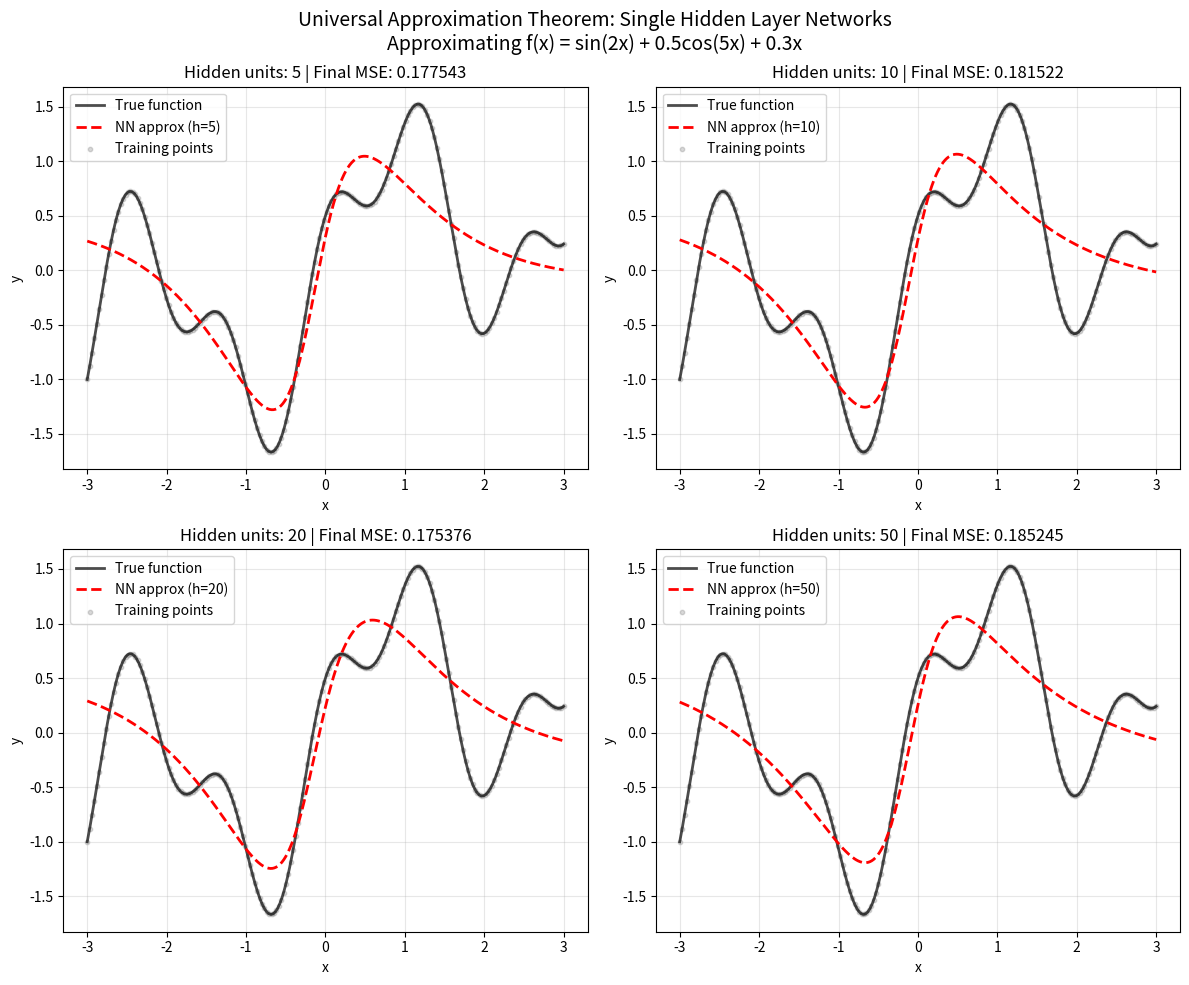

This figure's Python source:
import numpy as np
import matplotlib.pyplot as plt

np.random.seed(42)

def target_function(x):
    return np.sin(2 * x) + 0.5 * np.cos(5 * x) + 0.3 * x

class ShallowNet:
    def __init__(self, input_dim, hidden_dim, output_dim):
        self.W1 = np.random.randn(input_dim, hidden_dim) * 0.1
        self.b1 = np.zeros((1, hidden_dim))
        self.W2 = np.random.randn(hidden_dim, output_dim) * 0.1
        self.b2 = np.zeros((1, output_dim))
    
    def forward(self, x):
        self.z1 = x @ self.W1 + self.b1
        self.a1 = np.tanh(self.z1)
        self.z2 = self.a1 @ self.W2 + self.b2
        return self.z2
    
    def backward(self, x, y, lr):
        m = x.shape[0]
        dz2 = (self.z2 - y) / m
        dW2 = self.a1.T @ dz2
        db2 = np.sum(dz2, axis=0, keepdims=True)
        da1 = dz2 @ self.W2.T
        dz1 = da1 * (1 - self.a1**2)
        dW1 = x.T @ dz1
        db1 = np.sum(dz1, axis=0, keepdims=True)
        
        self.W2 -= lr * dW2
        self.b2 -= lr * db2
        self.W1 -= lr * dW1
        self.b1 -= lr * db1
    
    def train(self, x, y, epochs, lr, verbose=False):
        losses = []
        for epoch in range(epochs):
            pred = self.forward(x)
            loss = np.mean((pred - y)**2)
            losses.append(loss)
            self.backward(x, y, lr)
            if verbose and epoch % 500 == 0:
                print(f"Epoch {epoch}: Loss = {loss:.6f}")
        return losses

def run_experiment(hidden_sizes=[5, 10, 20, 50], epochs=3000, lr=0.05):
    x_train = np.linspace(-3, 3, 200).reshape(-1, 1)
    y_train = target_function(x_train)
    
    x_test = np.linspace(-3, 3, 500).reshape(-1, 1)
    y_test = target_function(x_test)
    
    fig, axes = plt.subplots(2, 2, figsize=(12, 10))
    axes = axes.flatten()
    
    for idx, hidden_dim in enumerate(hidden_sizes):
        net = ShallowNet(1, hidden_dim, 1)
        losses = net.train(x_train, y_train, epochs, lr, verbose=(idx==0))
        y_pred = net.forward(x_test)
        
        ax = axes[idx]
        ax.plot(x_test, y_test, 'k-', label='True function', linewidth=2, alpha=0.7)
        ax.plot(x_test, y_pred, 'r--', label=f'NN approx (h={hidden_dim})', linewidth=2)
        ax.scatter(x_train, y_train, s=10, alpha=0.3, color='gray', label='Training points')
        ax.set_xlabel('x')
        ax.set_ylabel('y')
        ax.set_title(f'Hidden units: {hidden_dim} | Final MSE: {losses[-1]:.6f}')
        ax.legend()
        ax.grid(True, alpha=0.3)
    
    plt.suptitle('Universal Approximation Theorem: Single Hidden Layer Networks\n'
                 'Approximating f(x) = sin(2x) + 0.5cos(5x) + 0.3x', fontsize=14)
    plt.tight_layout()
    plt.savefig('universal_approximation_demo.png', dpi=150)
    plt.show()
    
    print("\n--- Convergence Comparison ---")
    for hidden_dim in hidden_sizes:
        net = ShallowNet(1, hidden_dim, 1)
        losses = net.train(x_train, y_train, epochs, lr)
        print(f"Hidden={hidden_dim:2d} | Final MSE: {losses[-1]:.6f} | Params: {hidden_dim*2 + 2}")

if __name__ == "__main__":
    run_experiment()
